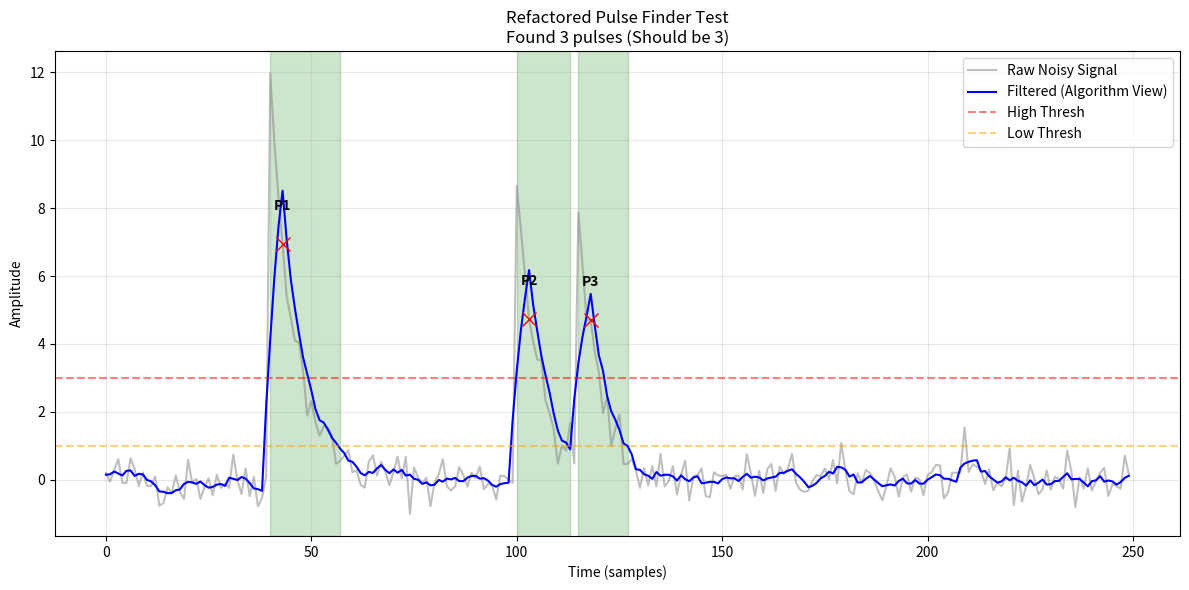

This chart was generated by the following Python code:
import numpy as np
import matplotlib.pyplot as plt
from dataclasses import dataclass, field
from typing import List, Tuple, Optional
from enum import Enum, auto

# ---------------------------------------------------------------------------
# 1. Configuration & Data Structures
# ---------------------------------------------------------------------------

@dataclass
class PulseResult:
    """Immutable output structure for a detected pulse."""
    t_start: int
    t_end: int
    peak_index: int
    peak_amplitude: float
    integral: float
    prompt_fraction: float

@dataclass
class PulseConfig:
    """
    Tuning parameters. 
    Defaults match the original script's logic.
    """
    high_threshold: float = 5.0
    low_threshold: float = 1.0
    avg_gate: int = 5
    min_gap_samples: int = 2
    min_after_peak: int = 3
    valley_depth_threshold: float = 2.0
    valley_rel_fraction: float = 0.3
    fprompt: int = 80

class State(Enum):
    STANDBY = auto()
    RISING = auto()
    FALLING = auto()

# ---------------------------------------------------------------------------
# 2. Internal State Helper
# ---------------------------------------------------------------------------

class PulseCandidate:
    """
    Tracks the statistics of a specific pulse while it is being analyzed.
    """
    def __init__(self, start_idx: int, start_val: float):
        self.start_idx = start_idx
        self.peak_idx = start_idx
        self.peak_val = start_val
        self.valley_idx = start_idx
        self.valley_val = start_val
    
    def update_peak(self, idx: int, val: float):
        """Called during RISING state."""
        if val > self.peak_val:
            self.peak_val = val
            self.peak_idx = idx
            # Reset valley tracking when a new high is found
            self.valley_val = val
            self.valley_idx = idx

    def update_valley(self, idx: int, val: float):
        """Called during FALLING state."""
        if val < self.valley_val:
            self.valley_val = val
            self.valley_idx = idx

    def finalize(self, end_idx: int, raw_waveform: np.ndarray, fprompt: int) -> PulseResult:
        """Freezes the candidate into a final result object."""
        # Ensure indices are within bounds
        safe_end = min(end_idx, len(raw_waveform) - 1)
        safe_start = max(0, self.start_idx)
        
        
        segment = raw_waveform[safe_start : safe_end +1]
        
        # If segment is empty (edge case), handle gracefully
        if segment.size == 0:
            peak_amp = 0.0
            integral = 0.0
            prompt_fraction = 0.0
        else:
            peak_amp = np.max(segment)
            integral = np.sum(segment)
            if integral == 0:
                print("------------ZERO")
                prompt_fraction =0
            else:
                prompt_fraction = float(np.sum(segment[:fprompt]))/float(integral)

        return PulseResult(
            t_start=safe_start,
            t_end=safe_end,
            peak_index=self.peak_idx,
            peak_amplitude=peak_amp,
            integral=integral,
            prompt_fraction=prompt_fraction
        )

# ---------------------------------------------------------------------------
# 3. Main Processor
# ---------------------------------------------------------------------------

class PulseFinder:
    def __init__(self, config: PulseConfig = PulseConfig()):
        self.cfg = config

    def _smooth_waveform(self, wf: np.ndarray) -> np.ndarray:
        """
        Applies a Semi-Causal Moving Average using Convolution.
        
        - Looks mostly backward (history)
        - Looks 1 sample forward (to catch edges)
        - Maintains the original slight delay (phase shift) so pulses don't 'shift up/left'
        """
        gate = self.cfg.avg_gate
        if gate < 1: return wf
        
        # 1. Create the Moving Average Kernel
        kernel = np.ones(gate) / gate
        
        # 2. Determine Padding to match original 'semi-causal' timing
        # Original logic: Window = [t-(gate-2) ... t ... t+1]
        # For Gate 5: We want the window to be indices [i-3, i-2, i-1, i, i+1]
        # This requires padding: 3 on the Left, 1 on the Right.
        look_ahead = 1
        look_back = gate - 1 - look_ahead
        
        # Ensure we don't have negative padding if gate is tiny
        look_back = max(0, look_back)
        
        padded = np.pad(wf, (look_back, look_ahead), mode='edge')
        
        # 3. Convolve
        # 'valid' convolution with this specific asymmetric padding 
        # produces an output exactly N samples long with the correct phase lag.
        return np.convolve(padded, kernel, mode='valid')

    def _find_pulse_start(self, wf: np.ndarray, current_idx: int, last_pulse_end: int) -> int:
        """
        Rewinds from the trigger point to find the crossing of the low_threshold.
        """
        j = current_idx
        # Rewind while above low threshold
        while j > 0 and wf[j - 1] >= self.cfg.low_threshold:
            j -= 1
        
        # Enforce minimum gap from previous pulse
        min_start = last_pulse_end + self.cfg.min_gap_samples
        return max(j, min_start)

    def _refine_split_point(self, filt_arr: np.ndarray, peak_idx: int, current_idx: int, default_valley: int) -> int:
        """
        Scans the filtered data between the peak and current point to find
        the best 'local minimum' to cut the pulse.
        """
        raw_search_start = peak_idx + 1
        raw_search_end = current_idx
        
        segment = filt_arr[raw_search_start:raw_search_end]
        
        if segment.size < 3:
            return default_valley

        # Identify indices where value is strictly smaller than neighbors
        local_mins = np.where((segment[1:-1] < segment[:-2]) & (segment[1:-1] < segment[2:]))[0]
        
        if local_mins.size > 0:
            # +1 for slicing offset, +1 for the index inside segment
            return raw_search_start + local_mins[-1] + 1
        
        return default_valley

    def process(self, waveform: np.ndarray) -> Tuple[List[PulseResult], np.ndarray]:
        """
        Main entry point. Returns found pulses and the filtered trace used for logic.
        """
        wf_raw = np.asarray(waveform, dtype=float)
        wf_filt = self._smooth_waveform(wf_raw)

        n = len(wf_raw)
        
        pulses: List[PulseResult] = []
        candidate: Optional[PulseCandidate] = None
        state = State.STANDBY
        
        i = 0
        while i < n:
            val = wf_filt[i]

            if state == State.STANDBY:
                if val > self.cfg.high_threshold:
                    # Check previous pulse constraint
                    last_end = pulses[-1].t_end if pulses else -999

                    #If we are currently inside the forbidden gap, IGNORE this trigger completely
                    if i < (last_end + self.cfg.min_gap_samples):
                        i += 1
                        continue  # Skip to next sample
                    
                    #Find start time
                    t0 = self._find_pulse_start(wf_raw, i, last_end)
                    
                    if t0 < n:
                        candidate = PulseCandidate(t0, val)
                        state = State.RISING
                    else:
                        break # Waveform ended

            elif state == State.RISING:
                if val > candidate.peak_val:
                    candidate.update_peak(i, val)
                else:
                    state = State.FALLING
                    candidate.update_valley(i, val)

            elif state == State.FALLING:
                candidate.update_valley(i, val)
                
                # --- Check Pile-up (Split Logic) ---
                depth = candidate.peak_val - candidate.valley_val
                rise = val - candidate.valley_val
                
                is_deep = depth > self.cfg.valley_depth_threshold
                is_rising = rise >= (self.cfg.valley_rel_fraction * depth)
                valid_valley = (candidate.valley_idx - candidate.start_idx) > 1
                
                if valid_valley and is_deep and is_rising:
                    # Find the precise cut point
                    split_idx = self._refine_split_point(wf_filt, candidate.peak_idx, i, candidate.valley_idx)
                    
                    # A. Close the FIRST pulse
                    pulses.append(candidate.finalize(split_idx - 1, wf_raw, self.cfg.fprompt))
                    
                    # B. Start the SECOND pulse (immediately at split_idx)
                    candidate = PulseCandidate(split_idx, val)
                    state = State.RISING
                    
                    # We do NOT increment i here (or we treat it as handled).
                    # The logic processes this sample as the start of the new rise.
                    continue 

                # --- Check Closure (End Logic) ---
                # Must drop below low_threshold AND satisfy minimum width requirement
                if val < self.cfg.low_threshold and i > candidate.peak_idx + self.cfg.min_after_peak:
                    pulses.append(candidate.finalize(i, wf_raw, self.cfg.fprompt))
                    candidate = None
                    state = State.STANDBY

            i += 1

        # Handle active pulse at end of file
        # if candidate is not None:
        #     pulses.append(candidate.finalize(n - 1, wf_raw, self.cfg.fprompt))

        return pulses, wf_filt

# ---------------------------------------------------------------------------
# 4. Test & Verification
# ---------------------------------------------------------------------------
if __name__ == "__main__":
    # 1. Generate Synthetic Data
    # Create 250 samples
    x = np.linspace(0, 250, 250)
    
    # Add Gaussian Noise
    np.random.seed(42) # Fixed seed for reproducibility
    noise = np.random.normal(0, 0.4, 250)
    
    # Pulse 1: Standard
    p1 = 12 * np.exp(-(x - 40) / 6) * (x > 40)
    
    # Pulse 2 & 3: The Pile-up Scenario
    # Pulse 2 starts at 100, Pulse 3 starts at 115 (on the tail of P2)
    p2 = 10 * np.exp(-(x - 100) / 5) * (x > 100)
    p3 = 8 * np.exp(-(x - 115) / 5) * (x > 115)
    
    raw_data = p1 + p2 + p3 + noise

    # 2. Process
    cfg = PulseConfig(
        high_threshold=3.0,
        low_threshold=1.0,
        valley_rel_fraction=0.2 # Sensitive enough to catch the p2/p3 split
    )
    finder = PulseFinder(cfg)
    found_pulses, filtered_trace = finder.process(raw_data)

    # 3. Console Output
    print(f"Processing complete. Found {len(found_pulses)} pulses.\n")
    print(f"{'#':<3} {'Start':<8} {'End':<8} {'Peak Amp':<10} {'Area':<10}")
    print("-" * 45)
    for i, p in enumerate(found_pulses):
        print(f"{i+1:<3} {p.t_start:<8} {p.t_end:<8} {p.peak_amplitude:<10.2f} {p.integral:<10.2f}")

    # 4. Visualization
    plt.figure(figsize=(12, 6))
    
    # Plot Traces
    plt.plot(raw_data, color='gray', alpha=0.5, label='Raw Noisy Signal')
    plt.plot(filtered_trace, color='blue', linewidth=1.5, label='Filtered (Algorithm View)')
    
    # Plot Thresholds
    plt.axhline(cfg.high_threshold, color='red', linestyle='--', alpha=0.5, label='High Thresh')
    plt.axhline(cfg.low_threshold, color='orange', linestyle='--', alpha=0.5, label='Low Thresh')

    # Highlight Pulses
    for i, p in enumerate(found_pulses):
        # Highlight the duration area
        plt.axvspan(p.t_start, p.t_end, color='green', alpha=0.2)
        # Mark the peak
        plt.plot(p.peak_index, raw_data[p.peak_index], "rx", markersize=10)
        # Label
        plt.text(p.peak_index, raw_data[p.peak_index] + 1, f"P{i+1}", 
                 ha='center', color='black', fontweight='bold')

    plt.title(f"Refactored Pulse Finder Test\nFound {len(found_pulses)} pulses (Should be 3)")
    plt.xlabel("Time (samples)")
    plt.ylabel("Amplitude")
    plt.legend()
    plt.grid(True, alpha=0.3)
    plt.tight_layout()
    plt.show()